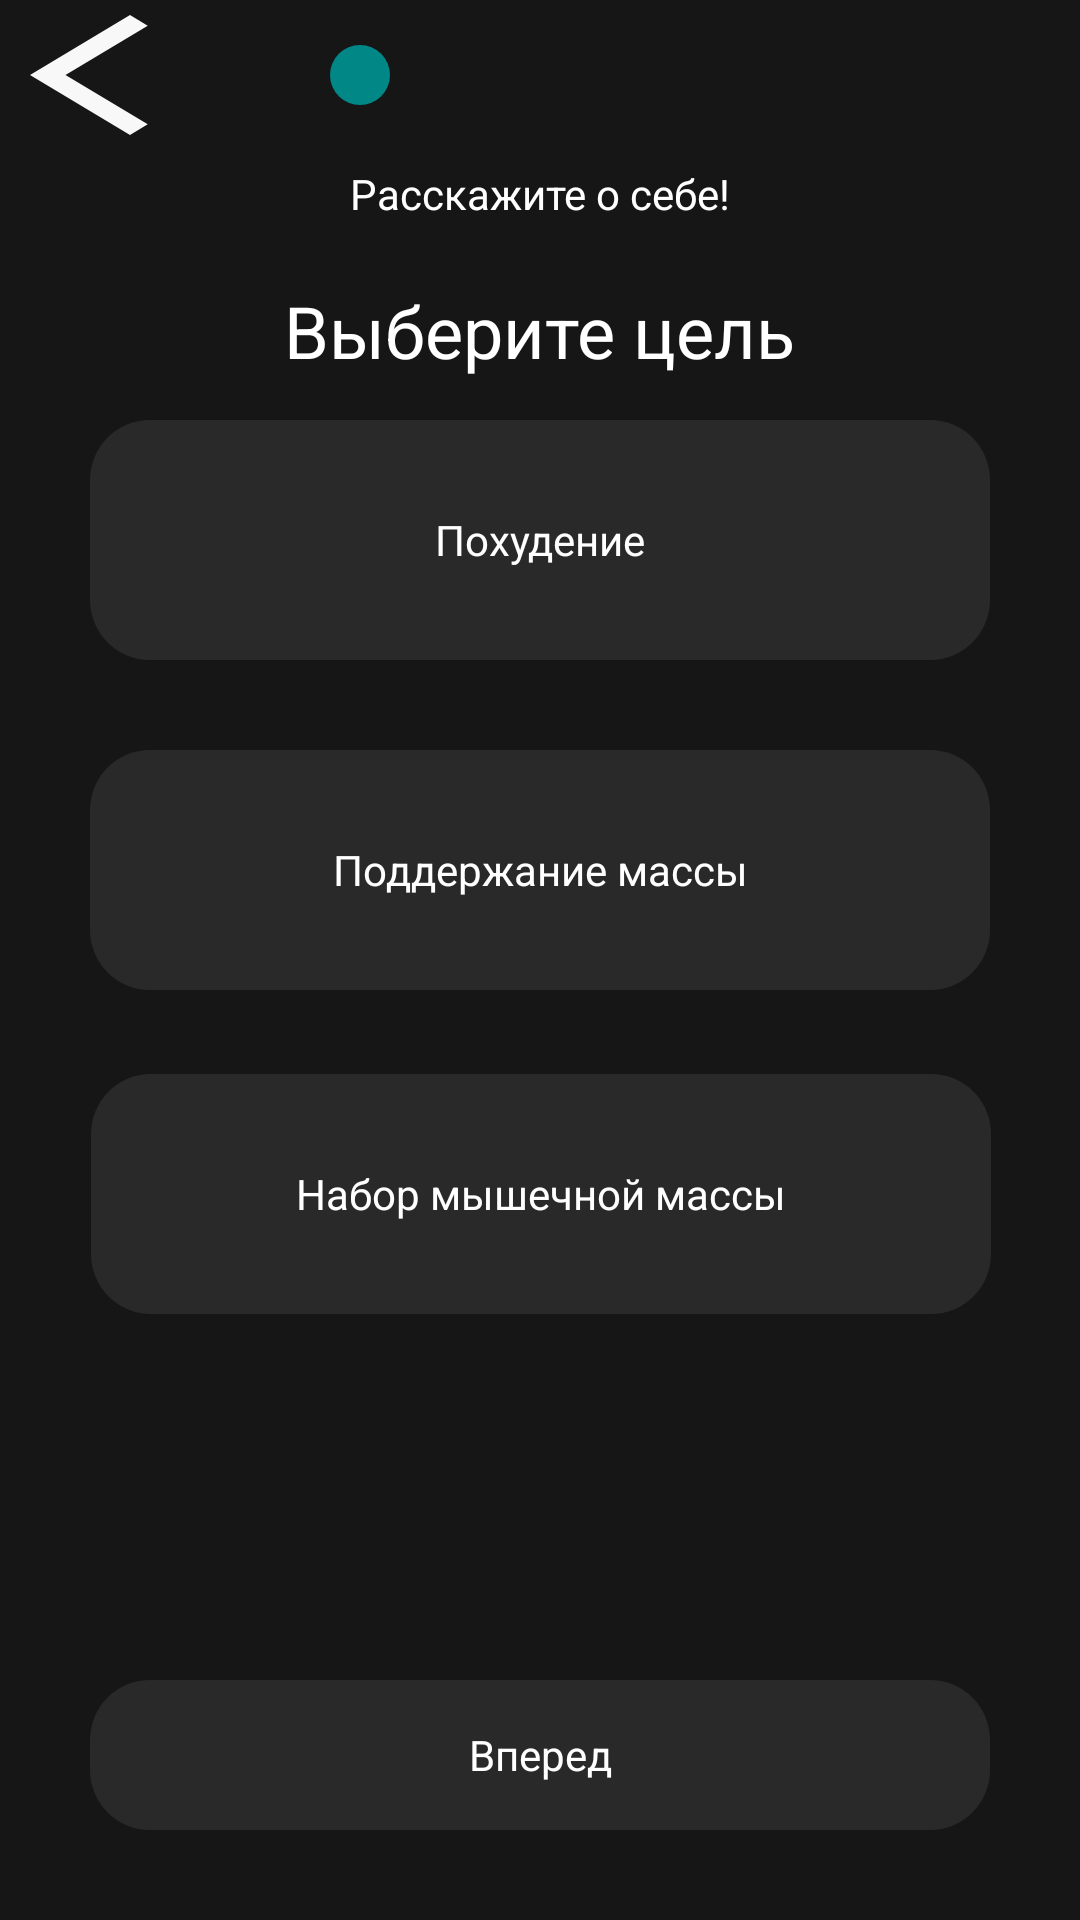

Layout XML and referenced resources for this Android screen:
<!-- AndroidManifest.xml: application theme Theme.FitnessApp -->
<!-- res/layout/fragment_start0.xml -->
<?xml version="1.0" encoding="utf-8"?>
<FrameLayout xmlns:android="http://schemas.android.com/apk/res/android"
    xmlns:tools="http://schemas.android.com/tools"
    android:layout_width="match_parent"
    xmlns:app="http://schemas.android.com/apk/res-auto"
    android:background="@color/color_background"
    android:layout_height="match_parent"
    tools:context=".start.Start0Fragment">

    <androidx.constraintlayout.widget.ConstraintLayout
        android:layout_width="match_parent"
        android:layout_height="match_parent">

        <androidx.constraintlayout.widget.ConstraintLayout
            android:id="@+id/constraintLayout2"
            android:layout_width="match_parent"
            android:layout_height="50dp"
            app:layout_constraintEnd_toEndOf="parent"
            app:layout_constraintStart_toStartOf="parent"
            app:layout_constraintTop_toTopOf="parent">

            <TextView
                android:id="@+id/go_back"
                android:layout_width="40dp"
                android:layout_height="40dp"
                android:layout_marginStart="10dp"
                android:background="@drawable/icon_back"
                app:layout_constraintBottom_toBottomOf="parent"
                app:layout_constraintStart_toStartOf="parent"
                app:layout_constraintTop_toTopOf="parent" />

            <androidx.constraintlayout.widget.ConstraintLayout
                android:layout_width="wrap_content"
                android:layout_height="wrap_content"
                app:layout_constraintBottom_toBottomOf="parent"
                app:layout_constraintEnd_toEndOf="parent"
                app:layout_constraintStart_toStartOf="parent"
                app:layout_constraintTop_toTopOf="parent">

                <TextView
                    android:id="@+id/start0"
                    android:layout_width="20dp"
                    android:layout_height="20dp"
                    android:background="@drawable/selected_item_start"
                    app:layout_constraintBottom_toBottomOf="parent"
                    app:layout_constraintStart_toStartOf="parent"
                    app:layout_constraintTop_toTopOf="parent" />

                <TextView
                    android:id="@+id/start1"
                    android:layout_width="20dp"
                    android:layout_height="20dp"
                    android:layout_marginStart="10dp"
                    android:enabled="false"
                    android:background="@drawable/not_selected_item_start"
                    app:layout_constraintBottom_toBottomOf="@+id/start0"
                    app:layout_constraintStart_toEndOf="@+id/start0"
                    app:layout_constraintTop_toTopOf="@+id/start0" />

                <TextView
                    android:id="@+id/start2"
                    android:layout_width="20dp"
                    android:layout_height="20dp"
                    android:layout_marginStart="10dp"
                    android:enabled="false"
                    android:background="@drawable/not_selected_item_start"
                    app:layout_constraintBottom_toBottomOf="@+id/start1"
                    app:layout_constraintStart_toEndOf="@+id/start1"
                    app:layout_constraintTop_toTopOf="@+id/start1" />

                <TextView
                    android:id="@+id/start3"
                    android:layout_width="20dp"
                    android:layout_height="20dp"
                    android:layout_marginStart="10dp"
                    android:enabled="false"
                    android:background="@drawable/not_selected_item_start"
                    app:layout_constraintBottom_toBottomOf="@+id/start2"
                    app:layout_constraintStart_toEndOf="@+id/start2"
                    app:layout_constraintTop_toTopOf="@+id/start2" />

                <TextView
                    android:id="@+id/start4"
                    android:layout_width="20dp"
                    android:layout_height="20dp"
                    android:layout_marginStart="10dp"
                    android:enabled="false"
                    android:background="@drawable/not_selected_item_start"
                    app:layout_constraintBottom_toBottomOf="@+id/start3"
                    app:layout_constraintStart_toEndOf="@+id/start3"
                    app:layout_constraintTop_toTopOf="@+id/start3" />

            </androidx.constraintlayout.widget.ConstraintLayout>
        </androidx.constraintlayout.widget.ConstraintLayout>

        <TextView
            android:id="@+id/static_text_1"
            android:layout_width="wrap_content"
            android:layout_height="wrap_content"
            android:layout_marginTop="5dp"
            android:text="@string/talk_about"
            android:textColor="@color/white"
            app:layout_constraintEnd_toEndOf="parent"
            app:layout_constraintStart_toStartOf="parent"
            app:layout_constraintTop_toBottomOf="@+id/constraintLayout2"
            />

        <TextView
            android:id="@+id/task"
            android:layout_width="wrap_content"
            android:layout_height="wrap_content"
            android:layout_marginTop="20dp"
            android:text="@string/target"
            android:textColor="@color/white"
            android:textSize="24sp"
            app:layout_constraintEnd_toEndOf="parent"
            app:layout_constraintStart_toStartOf="parent"
            app:layout_constraintTop_toBottomOf="@+id/static_text_1" />

        <TextView
            android:id="@+id/lose_weight"
            android:layout_width="300dp"
            android:layout_height="80dp"
            android:text="@string/lose_weight"
            android:gravity="center"
            android:textAllCaps="false"
            android:textColor="@color/white"
            android:background="@drawable/color_background_gray_corners"
            app:layout_constraintBottom_toBottomOf="parent"
            app:layout_constraintEnd_toEndOf="parent"
            app:layout_constraintStart_toStartOf="parent"
            app:layout_constraintTop_toTopOf="parent"
            app:layout_constraintVertical_bias="0.25" />

        <TextView
            android:id="@+id/be_fit"
            android:layout_width="300dp"
            android:layout_height="80dp"
            android:layout_marginTop="30dp"
            android:text="@string/be_fit"
            android:gravity="center"
            android:textAllCaps="false"
            android:textColor="@color/white"
            android:background="@drawable/color_background_gray_corners"
            app:layout_constraintEnd_toEndOf="parent"
            app:layout_constraintStart_toStartOf="parent"
            app:layout_constraintTop_toBottomOf="@+id/lose_weight" />

        <TextView
            android:id="@+id/muscles_up"
            android:layout_width="300dp"
            android:layout_height="80dp"
            android:layout_marginTop="28dp"
            android:text="@string/muscles_up"
            android:textAllCaps="false"
            android:gravity="center"
            android:textColor="@color/white"
            android:background="@drawable/color_background_gray_corners"
            app:layout_constraintEnd_toEndOf="parent"
            app:layout_constraintHorizontal_bias="0.504"
            app:layout_constraintStart_toStartOf="parent"
            app:layout_constraintTop_toBottomOf="@+id/be_fit" />

        <TextView
            android:id="@+id/next"
            android:layout_width="300dp"
            android:layout_height="50dp"
            android:layout_marginBottom="30dp"
            android:text="@string/next"
            android:textAllCaps="false"
            android:gravity="center"
            android:textColor="@color/white"
            android:background="@drawable/color_background_gray_corners"
            app:layout_constraintBottom_toBottomOf="parent"
            app:layout_constraintEnd_toEndOf="parent"
            app:layout_constraintStart_toStartOf="parent" />

    </androidx.constraintlayout.widget.ConstraintLayout>
</FrameLayout>
<!-- resources referenced by this layout -->
<resources>
  <color name="color_background">#161616</color>
  <color name="white">#FFFFFFFF</color>
  <!-- drawable color_background_gray_corners (drawable) -->
  <?xml version="1.0" encoding="utf-8"?>
  <shape xmlns:android="http://schemas.android.com/apk/res/android" android:shape="rectangle">
      <solid android:color="@color/color_background_gray"/>
      <corners android:radius="20dp"/>
  </shape>
  <!-- drawable icon_back (drawable) -->
  <vector xmlns:android="http://schemas.android.com/apk/res/android"
      android:width="12dp"
      android:height="20dp"
      android:viewportWidth="12"
      android:viewportHeight="20">
    <path
        android:pathData="M10,20L0,10L10,0L11.775,1.775L3.55,10L11.775,18.225L10,20Z"
        android:fillColor="#F8F8F8"/>
  </vector>
  <!-- drawable selected_item_start (drawable) -->
  <?xml version="1.0" encoding="utf-8"?>
  <shape xmlns:android="http://schemas.android.com/apk/res/android" android:shape="rectangle">
      <solid android:color="@color/teal_700"/>
      <corners android:radius="20dp"/>
  </shape>
  <string name="be_fit">Поддержание массы</string>
  <string name="lose_weight">Похудение</string>
  <string name="muscles_up">Набор мышечной массы</string>
  <string name="next">Вперед</string>
  <string name="talk_about">Расскажите о себе!</string>
  <string name="target">Выберите цель</string>
  <style name="Theme.FitnessApp" parent="Theme.MaterialComponents.DayNight.NoActionBar">
          <item name="android:windowFullscreen">true</item>
  
      </style>
  <color name="color_background_gray">#292929</color>
  <color name="teal_700">#FF018786</color>
</resources>
